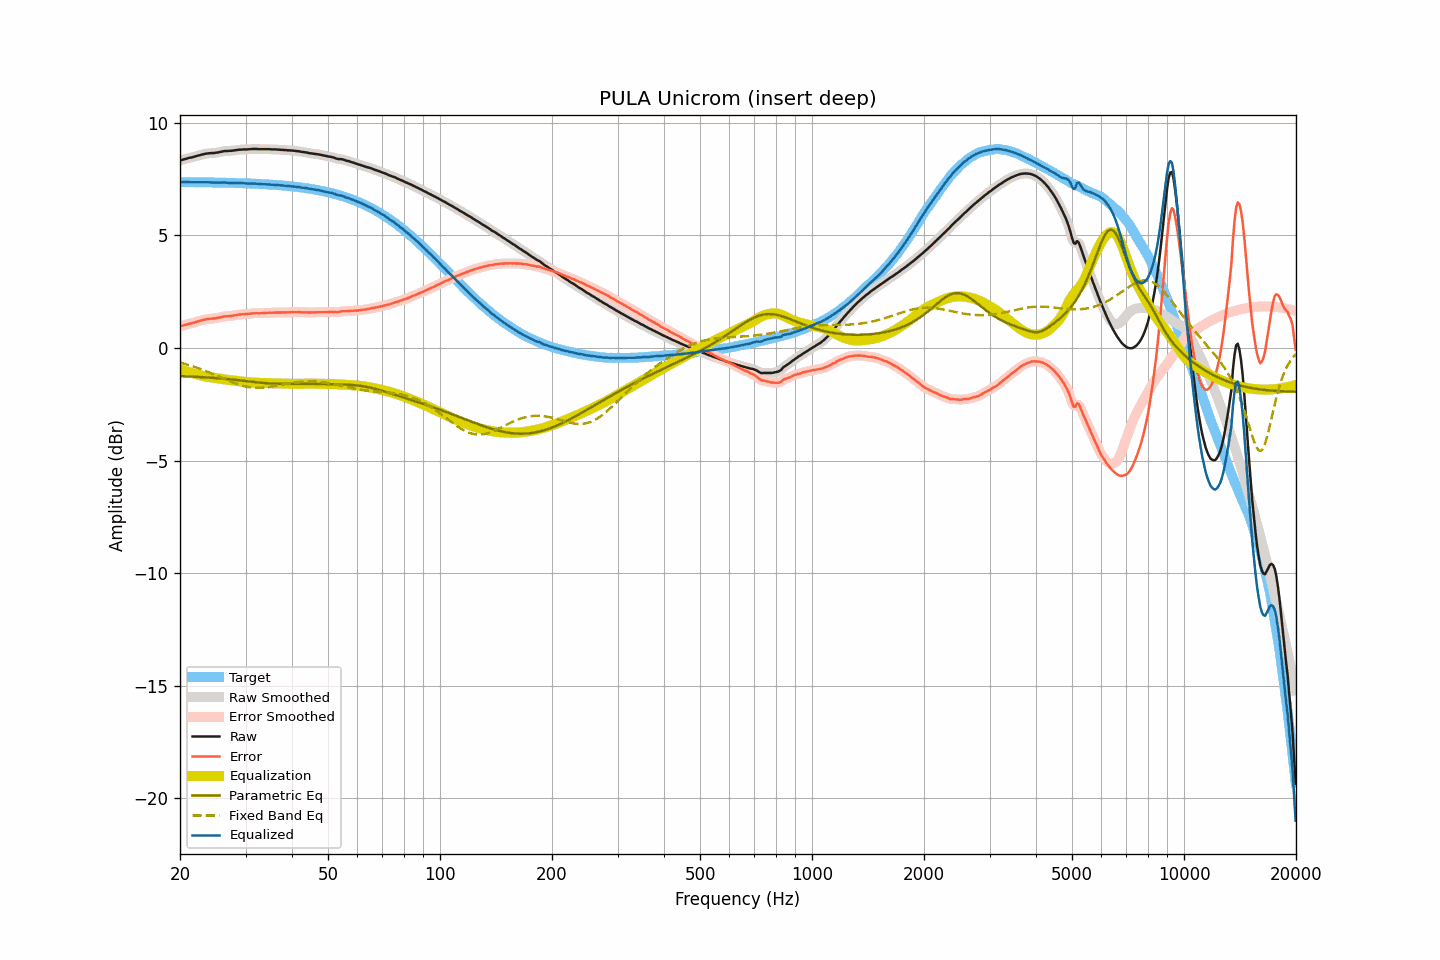

The file beside this chart, header and first rows:
frequency, raw, smoothed, error, error_smoothed, equalization, parametric_eq, fixed_band_eq, equalized_raw, equalized_smoothed, target
20.00, 8.33, 8.33, 0.96, 0.96, -0.96, -1.25, -0.65, 7.37, 7.37, 7.37
20.20, 8.35, 8.35, 0.98, 0.98, -0.98, -1.25, -0.67, 7.37, 7.37, 7.37
20.40, 8.37, 8.37, 1.00, 1.00, -1.00, -1.25, -0.68, 7.37, 7.37, 7.37
20.61, 8.39, 8.39, 1.02, 1.02, -1.02, -1.26, -0.70, 7.37, 7.37, 7.37
20.81, 8.41, 8.41, 1.04, 1.04, -1.04, -1.26, -0.73, 7.37, 7.37, 7.37
21.02, 8.43, 8.43, 1.06, 1.06, -1.06, -1.26, -0.75, 7.37, 7.37, 7.37
21.23, 8.45, 8.45, 1.08, 1.08, -1.08, -1.27, -0.77, 7.37, 7.37, 7.37
21.44, 8.46, 8.47, 1.10, 1.10, -1.10, -1.27, -0.79, 7.36, 7.37, 7.37
21.66, 8.48, 8.48, 1.12, 1.12, -1.12, -1.27, -0.81, 7.36, 7.36, 7.37
21.87, 8.50, 8.50, 1.14, 1.14, -1.14, -1.28, -0.84, 7.36, 7.36, 7.37
22.09, 8.52, 8.52, 1.16, 1.16, -1.16, -1.28, -0.86, 7.36, 7.36, 7.36
22.31, 8.54, 8.54, 1.18, 1.18, -1.18, -1.28, -0.89, 7.36, 7.36, 7.36
22.54, 8.56, 8.56, 1.20, 1.20, -1.20, -1.29, -0.91, 7.36, 7.36, 7.36
22.76, 8.58, 8.58, 1.22, 1.22, -1.22, -1.29, -0.94, 7.36, 7.36, 7.36
22.99, 8.60, 8.60, 1.24, 1.24, -1.24, -1.30, -0.97, 7.36, 7.36, 7.36
23.22, 8.61, 8.62, 1.25, 1.26, -1.25, -1.30, -0.99, 7.36, 7.36, 7.36
23.45, 8.63, 8.63, 1.27, 1.27, -1.27, -1.30, -1.02, 7.36, 7.36, 7.36
23.69, 8.64, 8.64, 1.28, 1.28, -1.28, -1.31, -1.05, 7.36, 7.36, 7.36
23.92, 8.65, 8.65, 1.30, 1.29, -1.29, -1.31, -1.08, 7.36, 7.36, 7.36
24.16, 8.65, 8.66, 1.30, 1.30, -1.30, -1.32, -1.11, 7.35, 7.36, 7.36
24.40, 8.66, 8.66, 1.31, 1.31, -1.31, -1.32, -1.14, 7.36, 7.35, 7.35
24.65, 8.66, 8.66, 1.31, 1.31, -1.32, -1.33, -1.17, 7.35, 7.35, 7.35
24.89, 8.67, 8.67, 1.32, 1.32, -1.33, -1.33, -1.20, 7.35, 7.35, 7.35
25.14, 8.68, 8.68, 1.33, 1.33, -1.34, -1.34, -1.23, 7.34, 7.34, 7.35
25.39, 8.69, 8.69, 1.34, 1.35, -1.35, -1.34, -1.26, 7.34, 7.34, 7.35
25.65, 8.71, 8.71, 1.36, 1.36, -1.36, -1.35, -1.29, 7.35, 7.35, 7.35
25.91, 8.72, 8.73, 1.38, 1.38, -1.38, -1.36, -1.32, 7.35, 7.35, 7.35
26.16, 8.74, 8.74, 1.40, 1.40, -1.39, -1.36, -1.36, 7.35, 7.35, 7.34
26.43, 8.75, 8.75, 1.41, 1.41, -1.40, -1.37, -1.39, 7.35, 7.35, 7.34
26.69, 8.75, 8.75, 1.41, 1.41, -1.41, -1.38, -1.42, 7.34, 7.35, 7.34
26.96, 8.75, 8.76, 1.41, 1.42, -1.42, -1.38, -1.45, 7.33, 7.34, 7.34
27.23, 8.76, 8.76, 1.42, 1.42, -1.43, -1.39, -1.48, 7.34, 7.33, 7.34
27.50, 8.76, 8.76, 1.43, 1.43, -1.43, -1.40, -1.51, 7.33, 7.33, 7.34
27.77, 8.77, 8.77, 1.44, 1.44, -1.44, -1.40, -1.54, 7.33, 7.33, 7.33
28.05, 8.78, 8.78, 1.45, 1.45, -1.45, -1.41, -1.56, 7.33, 7.33, 7.33
28.33, 8.79, 8.79, 1.46, 1.46, -1.46, -1.42, -1.59, 7.33, 7.33, 7.33
28.62, 8.80, 8.80, 1.47, 1.47, -1.47, -1.43, -1.61, 7.33, 7.33, 7.33
28.90, 8.81, 8.81, 1.49, 1.48, -1.48, -1.43, -1.64, 7.33, 7.33, 7.33
29.19, 8.81, 8.82, 1.49, 1.49, -1.49, -1.44, -1.66, 7.32, 7.33, 7.32
29.48, 8.82, 8.82, 1.50, 1.50, -1.50, -1.45, -1.68, 7.33, 7.32, 7.32
29.78, 8.82, 8.82, 1.50, 1.50, -1.50, -1.46, -1.70, 7.32, 7.32, 7.32
30.08, 8.82, 8.82, 1.51, 1.51, -1.51, -1.47, -1.71, 7.31, 7.31, 7.32
30.38, 8.82, 8.82, 1.51, 1.51, -1.52, -1.48, -1.73, 7.31, 7.31, 7.31
30.68, 8.83, 8.83, 1.52, 1.52, -1.52, -1.48, -1.74, 7.31, 7.31, 7.31
30.99, 8.83, 8.84, 1.53, 1.53, -1.53, -1.49, -1.75, 7.30, 7.31, 7.31
31.30, 8.84, 8.84, 1.54, 1.54, -1.53, -1.50, -1.76, 7.31, 7.31, 7.30
31.61, 8.84, 8.84, 1.54, 1.54, -1.54, -1.51, -1.76, 7.30, 7.31, 7.30
31.93, 8.84, 8.84, 1.54, 1.55, -1.54, -1.52, -1.77, 7.30, 7.30, 7.30
32.24, 8.84, 8.84, 1.55, 1.55, -1.54, -1.53, -1.77, 7.30, 7.29, 7.29
32.57, 8.83, 8.84, 1.54, 1.55, -1.55, -1.53, -1.77, 7.28, 7.29, 7.29
32.89, 8.83, 8.83, 1.55, 1.55, -1.55, -1.54, -1.77, 7.28, 7.28, 7.29
33.22, 8.83, 8.83, 1.55, 1.55, -1.55, -1.55, -1.77, 7.28, 7.28, 7.28
33.55, 8.83, 8.83, 1.55, 1.55, -1.55, -1.55, -1.76, 7.28, 7.28, 7.28
33.89, 8.83, 8.83, 1.56, 1.56, -1.56, -1.56, -1.75, 7.28, 7.28, 7.27
34.23, 8.83, 8.83, 1.56, 1.56, -1.56, -1.56, -1.75, 7.27, 7.27, 7.27
34.57, 8.83, 8.83, 1.57, 1.57, -1.56, -1.57, -1.74, 7.27, 7.27, 7.27
34.92, 8.83, 8.83, 1.57, 1.57, -1.57, -1.57, -1.73, 7.27, 7.26, 7.26
35.27, 8.82, 8.83, 1.57, 1.57, -1.57, -1.58, -1.71, 7.25, 7.26, 7.26
35.62, 8.82, 8.82, 1.57, 1.57, -1.57, -1.58, -1.70, 7.25, 7.25, 7.25
35.97, 8.82, 8.82, 1.58, 1.57, -1.57, -1.58, -1.69, 7.25, 7.25, 7.25
... 635 more rows
